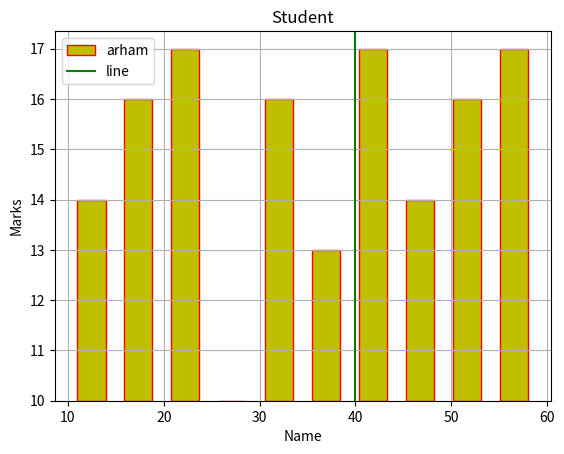

Write the Python code that produced this figure.
import matplotlib.pyplot as plt
import numpy as np
import random


x=np.random.randint(10,60,(50))

no=[23, 59, 52, 20, 43, 54, 13, 55, 43, 11, 50, 18, 59, 19, 58 ,24, 49, 35, 19, 59, 38, 10, 34, 35,
    49, 15, 49, 21, 40, 14, 53, 18, 44, 31, 48, 52, 34, 23, 23, 34, 34, 40, 15, 24, 55, 33, 40, 42,
    59, 54]
l=[10,20,30,40,50,60]
# plt.hist(no,"auto",(0,200),color="y",edgecolor="r",bins=l)
# plt.hist(no,"auto",(0,100),color="y",edgecolor="r")
# plt.hist(no,color="y",edgecolor="r",cumulative=-1)
# plt.hist(no,color="y",edgecolor="r",bottom=10,align='left') 
# plt.hist(no,color="y",edgecolor="r",bottom=10,histtype='step') 
# plt.hist(no,color="y",edgecolor="r",bottom=10,orientation='horizontal') 
# plt.hist(no,color="y",edgecolor="r",bottom=10,rwidth=0.6,log=True) 
plt.hist(no,color="y",edgecolor="r",bottom=10,rwidth=0.6,label="arham")
plt.axvline(40,color='g',label='line')
plt.legend() 
plt.title("Student")
plt.xlabel("Name")
plt.ylabel("Marks")
plt.grid()
plt.show()








